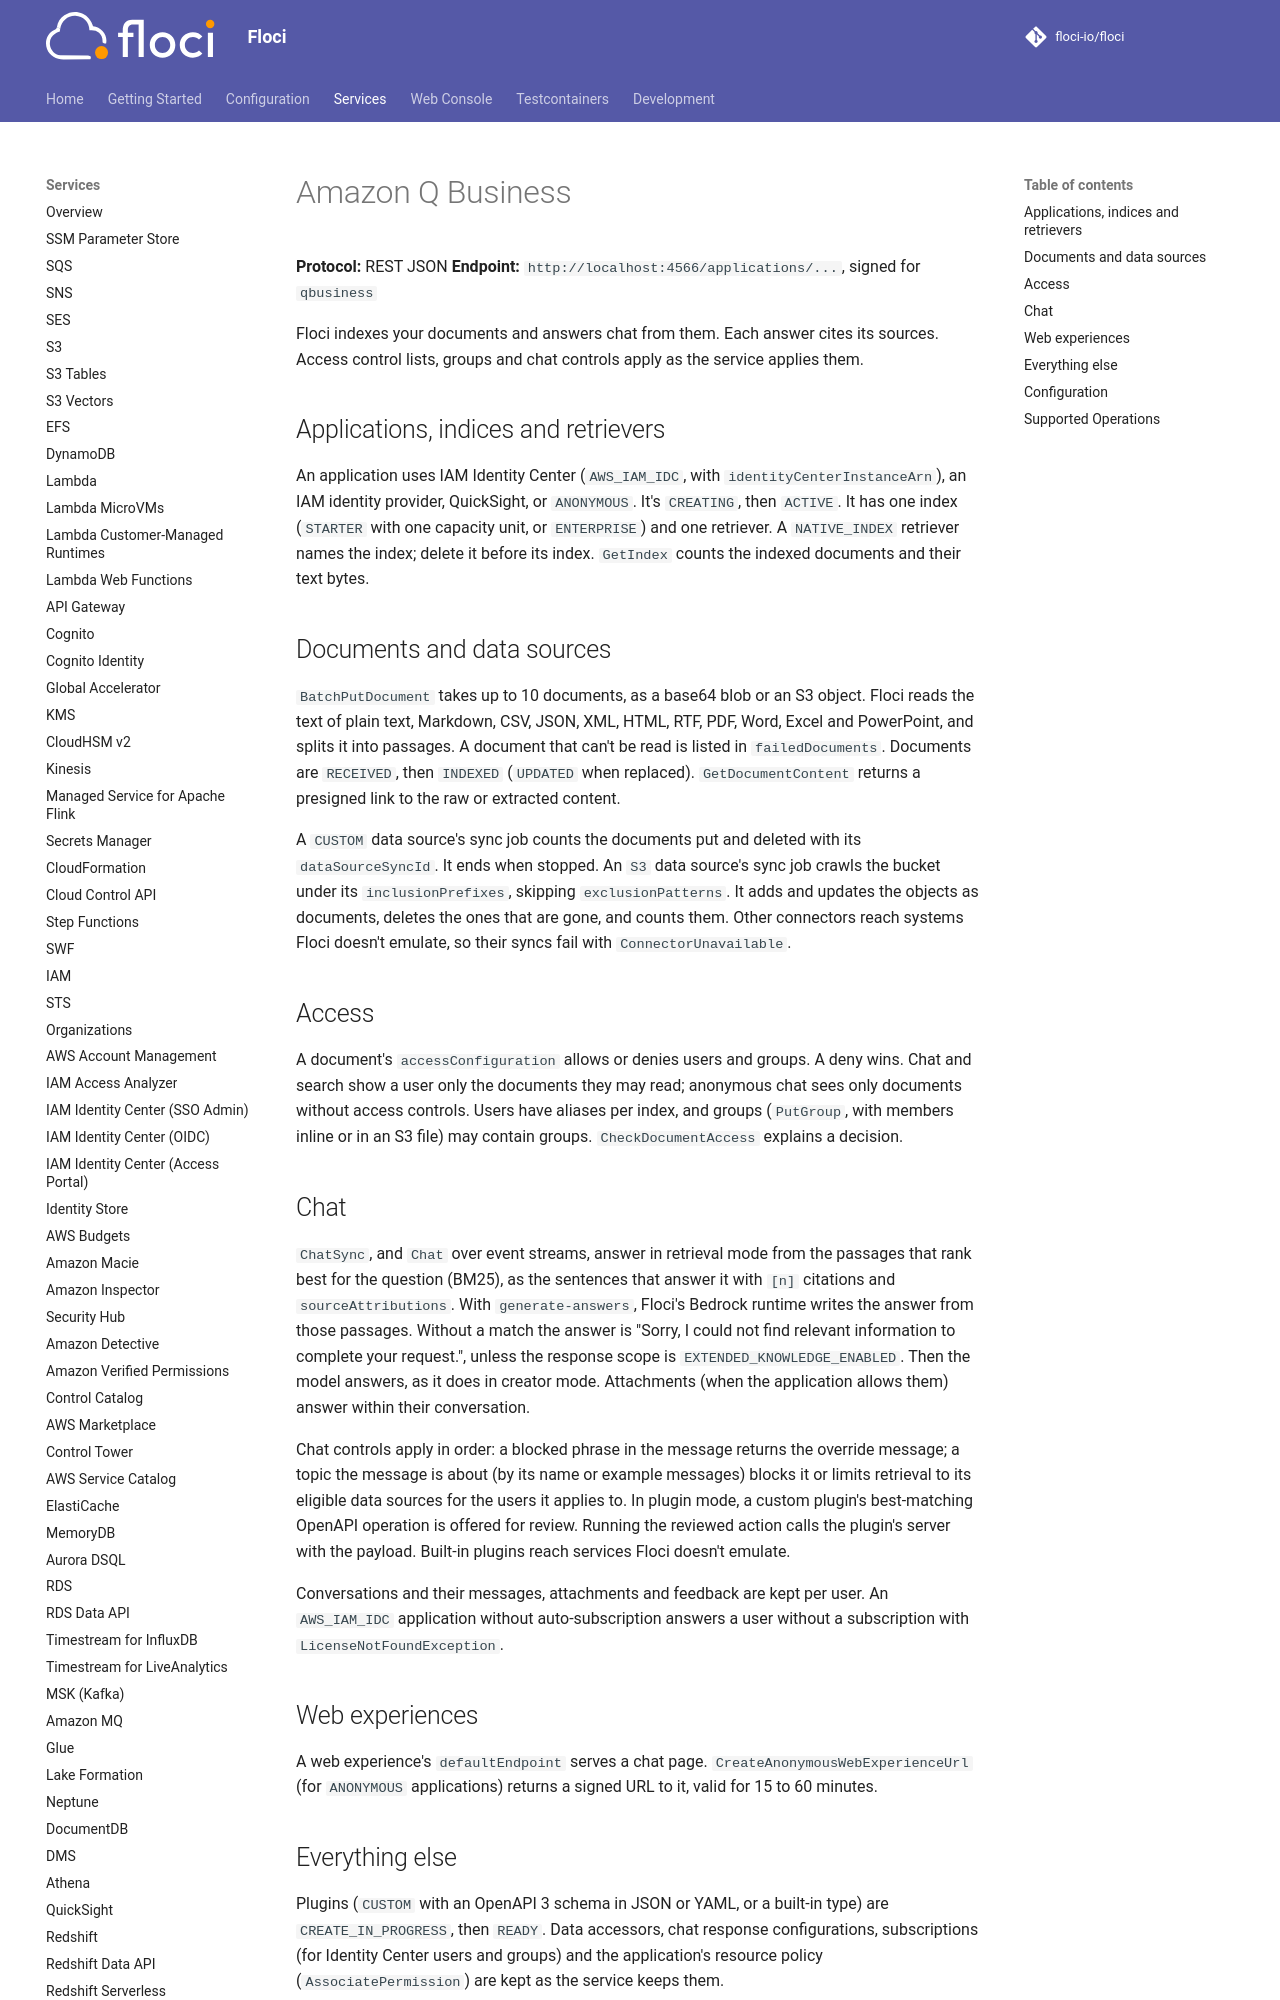

repository: alchemy-run/floci · page: services/qbusiness/index.html · generator: mkdocs

# Amazon Q Business

**Protocol:** REST JSON
**Endpoint:** `http://localhost:4566/applications/...`, signed for `qbusiness`

Floci indexes your documents and answers chat from them. Each answer cites its sources. Access control lists, groups
and chat controls apply as the service applies them.

## Applications, indices and retrievers

An application uses IAM Identity Center (`AWS_IAM_IDC`, with `identityCenterInstanceArn`), an IAM identity provider,
QuickSight, or `ANONYMOUS`. It's `CREATING`, then `ACTIVE`. It has one index (`STARTER` with one capacity unit,
or `ENTERPRISE`) and one retriever. A `NATIVE_INDEX` retriever names the index; delete it before its index.
`GetIndex` counts the indexed documents and their text bytes.

## Documents and data sources

`BatchPutDocument` takes up to 10 documents, as a base64 blob or an S3 object. Floci reads the text of plain text,
Markdown, CSV, JSON, XML, HTML, RTF, PDF, Word, Excel and PowerPoint, and splits it into passages. A document that
can't be read is listed in `failedDocuments`. Documents are `RECEIVED`, then `INDEXED` (`UPDATED` when replaced).
`GetDocumentContent` returns a presigned link to the raw or extracted content.

A `CUSTOM` data source's sync job counts the documents put and deleted with its `dataSourceSyncId`. It ends when
stopped. An `S3` data source's sync job crawls the bucket under its `inclusionPrefixes`, skipping `exclusionPatterns`.
It adds and updates the objects as documents, deletes the ones that are gone, and counts them. Other connectors reach
systems Floci doesn't emulate, so their syncs fail with `ConnectorUnavailable`.

## Access

A document's `accessConfiguration` allows or denies users and groups. A deny wins. Chat and search show a user only the
documents they may read; anonymous chat sees only documents without access controls. Users have aliases per index, and
groups (`PutGroup`, with members inline or in an S3 file) may contain groups. `CheckDocumentAccess` explains a
decision.
